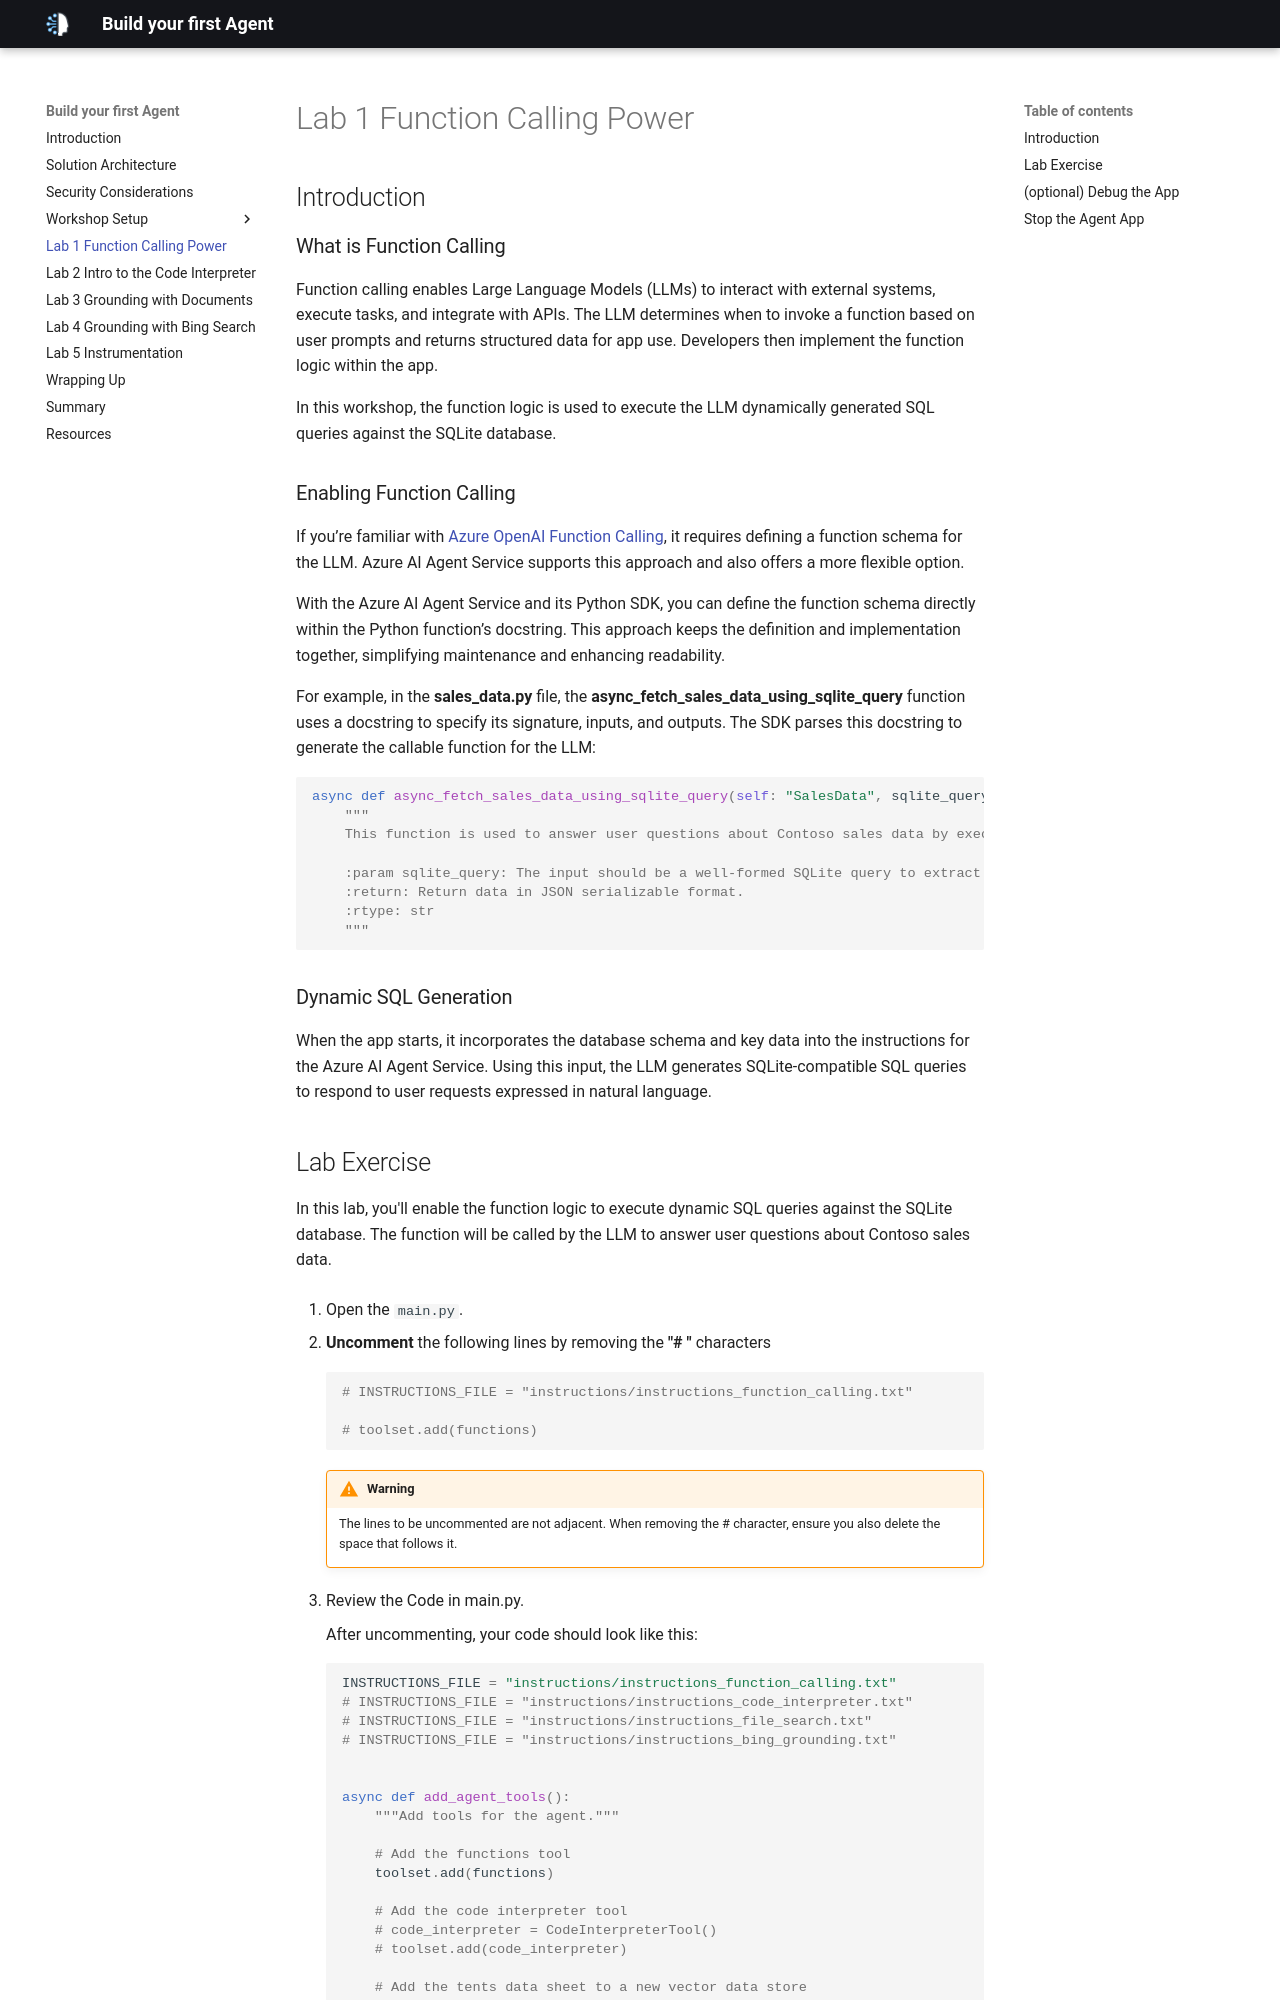

repository: microsoft/microhacks-agentic-ai · page: lab-1-function_calling/index.html · generator: mkdocs

## Introduction

### What is Function Calling

Function calling enables Large Language Models (LLMs) to interact with external systems, execute tasks, and integrate with APIs. The LLM determines when to invoke a function based on user prompts and returns structured data for app use. Developers then implement the function logic within the app.

In this workshop, the function logic is used to execute the LLM dynamically generated SQL queries against the SQLite database.

### Enabling Function Calling

If you’re familiar with [Azure OpenAI Function Calling](https://learn.microsoft.com/azure/ai-services/openai/how-to/function-calling){:target="_blank"}, it requires defining a function schema for the LLM. Azure AI Agent Service supports this approach and also offers a more flexible option.

With the Azure AI Agent Service and its Python SDK, you can define the function schema directly within the Python function’s docstring. This approach keeps the definition and implementation together, simplifying maintenance and enhancing readability.

For example, in the **sales_data.py** file, the **async_fetch_sales_data_using_sqlite_query** function uses a docstring to specify its signature, inputs, and outputs. The SDK parses this docstring to generate the callable function for the LLM:

``` python

async def async_fetch_sales_data_using_sqlite_query(self: "SalesData", sqlite_query: str) -> str:
    """
    This function is used to answer user questions about Contoso sales data by executing SQLite queries against the database.

    :param sqlite_query: The input should be a well-formed SQLite query to extract information based on the user's question. The query result will be returned as a JSON object.
    :return: Return data in JSON serializable format.
    :rtype: str
    """
```

### Dynamic SQL Generation

When the app starts, it incorporates the database schema and key data into the instructions for the Azure AI Agent Service. Using this input, the LLM generates SQLite-compatible SQL queries to respond to user requests expressed in natural language.
